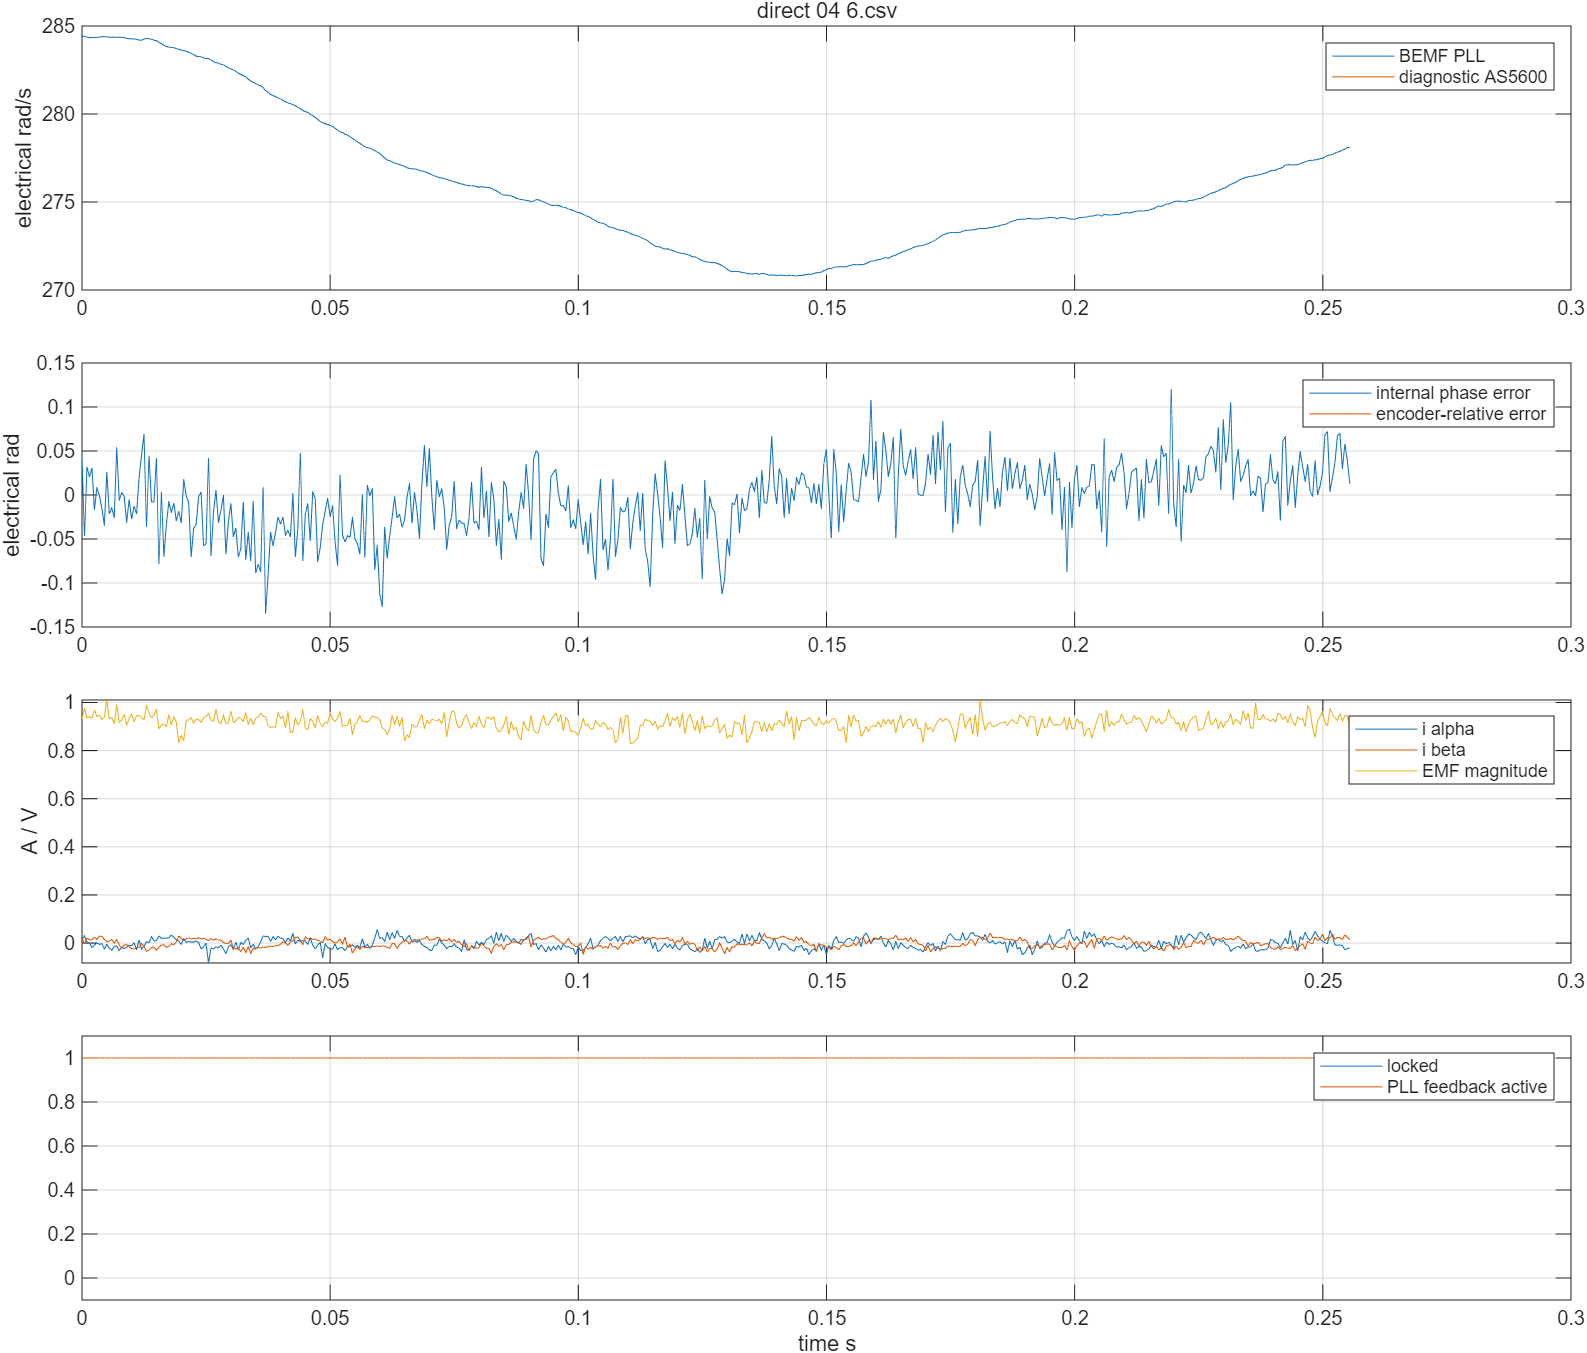

Data behind this chart, as committed beside it:
time_s, v_alpha_v, v_beta_v, i_alpha_a, i_beta_a, encoder_angle_rad, encoder_speed_rad_s, pll_angle_rad, pll_speed_rad_s, emf_alpha_v, emf_beta_v, phase_error_rad, locked, active, bus_voltage_v, angle_error_rad
21.4, 0.5145, 0.8777, 0.01534, 0.0219, nan, nan, -0.5371, 284.4, 0.5163, 0.7755, 0.04464, 1.0, 1.0, 12.16, nan
21.4, 0.3948, 0.9413, 0.02984, -0.003223, nan, nan, -0.3953, 284.4, 0.499, 0.8398, -0.04622, 1.0, 1.0, 12.16, nan
21.41, 0.25, 0.9947, 0.00406, 0.02097, nan, nan, -0.2543, 284.4, 0.2914, 0.8882, 0.03215, 1.0, 1.0, 12.16, nan
21.41, 0.1129, 1.015, 0.0008377, 0.01352, nan, nan, -0.1126, 284.3, 0.1748, 0.9244, 0.02053, 1.0, 1.0, 12.16, nan
21.41, -0.03571, 1.021, -0.0185, 0.01352, nan, nan, 0.0295, 284.3, 0.03221, 0.934, 0.03089, 1.0, 1.0, 12.16, nan
21.41, -0.1728, 1.005, -0.00883, 0.02469, nan, nan, 0.1716, 284.3, -0.05831, 0.9666, -0.01671, 1.0, 1.0, 12.16, nan
21.41, -0.3156, 0.968, 0.0008377, 0.01538, nan, nan, 0.3142, 284.4, -0.2129, 0.9173, 0.008617, 1.0, 1.0, 12.16, nan
21.41, -0.4508, 0.9112, -0.005608, 0.02841, nan, nan, 0.4566, 284.4, -0.335, 0.8867, -0.0005624, 1.0, 1.0, 12.16, nan
21.41, -0.5772, 0.8359, -0.002385, 0.02841, nan, nan, 0.5995, 284.4, -0.4375, 0.8204, -0.01494, 1.0, 1.0, 12.16, nan
21.41, -0.6892, 0.749, -0.02494, 0.01538, nan, nan, 0.7418, 284.4, -0.5398, 0.7677, -0.03429, 1.0, 1.0, 12.16, nan
21.41, -0.7944, 0.6537, -0.003996, 0.00515, nan, nan, 0.8835, 284.4, -0.7349, 0.6932, 0.02599, 1.0, 1.0, 12.16, nan
21.41, -0.8716, 0.5266, -0.02172, 0.007941, nan, nan, 1.025, 284.4, -0.7354, 0.5727, -0.02158, 1.0, 1.0, 12.16, nan
21.41, -0.9353, 0.3962, -0.02978, 0.01445, nan, nan, 1.168, 284.4, -0.8183, 0.4604, -0.01449, 1.0, 1.0, 12.16, nan
21.41, -0.9797, 0.2591, -0.01366, -0.0004316, nan, nan, 1.31, 284.4, -0.8449, 0.339, -0.02585, 1.0, 1.0, 12.16, nan
21.41, -1.022, 0.1187, -0.01205, 0.01538, nan, nan, 1.452, 284.4, -0.9776, 0.1581, 0.0537, 1.0, 1.0, 12.16, nan
21.41, -1.014, -0.02675, -0.03139, -0.008804, nan, nan, 1.594, 284.4, -0.9141, 0.0711, -0.006054, 1.0, 1.0, 12.16, nan
21.41, -1.001, -0.1689, -0.01689, -0.0209, nan, nan, 1.736, 284.4, -0.9248, -0.06765, 0.002579, 1.0, 1.0, 12.16, nan
21.41, -0.9701, -0.3093, -0.02333, -0.007874, nan, nan, 1.878, 284.3, -0.9295, -0.1991, -0.001274, 1.0, 1.0, 12.16, nan
21.41, -0.9112, -0.438, -0.0185, -0.006944, nan, nan, 2.019, 284.3, -0.859, -0.2873, -0.03097, 1.0, 1.0, 12.16, nan
21.41, -0.8427, -0.5634, -0.00883, -0.01439, nan, nan, 2.161, 284.3, -0.8236, -0.4391, -0.005317, 1.0, 1.0, 12.16, nan
21.41, -0.7567, -0.6721, -0.01044, -0.02276, nan, nan, 2.303, 284.3, -0.7804, -0.5456, -0.02716, 1.0, 1.0, 12.16, nan
21.41, -0.6467, -0.7757, 0.0008377, -0.02555, nan, nan, 2.445, 284.3, -0.6627, -0.638, -0.01276, 1.0, 1.0, 12.16, nan
21.42, -0.5347, -0.856, -0.02817, -0.01811, nan, nan, 2.586, 284.2, -0.5876, -0.7396, -0.02153, 1.0, 1.0, 12.16, nan
21.42, -0.4064, -0.9279, 0.01373, -0.01811, nan, nan, 2.727, 284.2, -0.4456, -0.8355, 0.01899, 1.0, 1.0, 12.16, nan
21.42, -0.2693, -0.9814, -0.02494, -0.001362, nan, nan, 2.869, 284.2, -0.2963, -0.8888, 0.04536, 1.0, 1.0, 12.16, nan
21.42, -0.1207, -1.008, -0.01366, -0.01532, nan, nan, 3.013, 284.3, -0.1425, -0.9172, 0.06939, 1.0, 1.0, 12.16, nan
21.42, 0.01255, -1.015, 0.005672, -0.03392, nan, nan, -3.128, 284.3, -0.1149, -0.981, -0.03604, 1.0, 1.0, 12.16, nan
21.42, 0.1651, -1.005, 0.0008377, -0.02927, nan, nan, -2.985, 284.3, 0.1014, -0.9523, 0.04475, 1.0, 1.0, 12.16, nan
21.42, 0.2963, -0.9647, 0.02662, -0.01811, nan, nan, -2.844, 284.2, 0.1817, -0.9188, -0.007658, 1.0, 1.0, 12.16, nan
21.42, 0.4295, -0.9178, 0.008894, -0.01718, nan, nan, -2.703, 284.2, 0.3124, -0.895, -0.007939, 1.0, 1.0, 12.16, nan
21.42, 0.5618, -0.8493, 0.01051, -0.02927, nan, nan, -2.562, 284.2, 0.4885, -0.8406, 0.04156, 1.0, 1.0, 12.16, nan
21.42, 0.6583, -0.7557, 0.02984, -0.01625, nan, nan, -2.422, 284.1, 0.4633, -0.7602, -0.07789, 1.0, 1.0, 12.16, nan
21.42, 0.7616, -0.657, 0.02017, -0.008804, nan, nan, -2.282, 284, 0.6292, -0.6508, 0.003237, 1.0, 1.0, 12.16, nan
21.42, 0.8407, -0.5467, 0.02017, -0.006944, nan, nan, -2.142, 283.9, 0.6743, -0.6105, -0.07006, 1.0, 1.0, 12.16, nan
21.42, 0.9064, -0.4196, 0.02017, -0.01811, nan, nan, -2.002, 283.8, 0.7628, -0.4768, -0.03339, 1.0, 1.0, 12.16, nan
21.42, 0.9643, -0.2926, 0.02178, -0.01346, nan, nan, -1.861, 283.8, 0.8767, -0.3623, -0.007529, 1.0, 1.0, 12.16, nan
21.42, 0.9894, -0.1488, 0.03306, -0.003223, nan, nan, -1.719, 283.8, 0.8753, -0.235, -0.01982, 1.0, 1.0, 12.16, nan
21.42, 1.007, -0.0117, 0.0234, -0.006944, nan, nan, -1.577, 283.8, 0.9349, -0.1037, -0.009294, 1.0, 1.0, 12.16, nan
21.42, 0.9961, 0.1304, 0.01373, 0.00422, nan, nan, -1.437, 283.7, 0.918, 0.009688, -0.0291, 1.0, 1.0, 12.16, nan
21.42, 0.9595, 0.2675, 0.008894, 0.02934, nan, nan, -1.296, 283.7, 0.8218, 0.1342, -0.01856, 1.0, 1.0, 12.16, nan
21.42, 0.9131, 0.3946, -0.005608, 0.0191, nan, nan, -1.155, 283.6, 0.827, 0.2465, -0.03161, 1.0, 1.0, 12.16, nan
21.42, 0.8436, 0.5283, 0.01856, 0.01073, nan, nan, -1.014, 283.6, 0.7457, 0.388, 0.01759, 1.0, 1.0, 12.16, nan
21.43, 0.7703, 0.6353, 0.002449, 0.01817, nan, nan, -0.8731, 283.6, 0.7629, 0.5248, -0.0005941, 1.0, 1.0, 12.16, nan
21.43, 0.6766, 0.7373, 0.007283, 0.02097, nan, nan, -0.7327, 283.5, 0.6876, 0.6218, -0.008512, 1.0, 1.0, 12.16, nan
21.43, 0.5627, 0.8209, 0.00406, 0.01724, nan, nan, -0.5924, 283.4, 0.6436, 0.6815, -0.07023, 1.0, 1.0, 12.16, nan
21.43, 0.4469, 0.8911, 0.00406, 0.0191, nan, nan, -0.4524, 283.4, 0.5045, 0.7625, -0.03784, 1.0, 1.0, 12.16, nan
21.43, 0.3156, 0.9479, 0.008894, 0.01817, nan, nan, -0.3129, 283.3, 0.3973, 0.8426, -0.03348, 1.0, 1.0, 12.16, nan
21.43, 0.1805, 0.9847, 0.002449, 0.0219, nan, nan, -0.1714, 283.3, 0.2459, 0.8968, -0.001762, 1.0, 1.0, 12.16, nan
21.43, 0.03764, 0.9981, -0.02494, 0.01724, nan, nan, -0.03052, 283.2, 0.1111, 0.9101, 0.003463, 1.0, 1.0, 12.16, nan
21.43, -0.09363, 0.9914, -0.01528, 0.0191, nan, nan, 0.1097, 283.2, 0.03955, 0.9374, -0.05773, 1.0, 1.0, 12.16, nan
21.43, -0.2307, 0.968, -0.0007736, 0.01631, nan, nan, 0.2504, 283.1, -0.0947, 0.9362, -0.05549, 1.0, 1.0, 12.16, nan
21.43, -0.3697, 0.9312, -0.08295, 0.009802, nan, nan, 0.3923, 283.2, -0.3172, 0.9002, 0.041, 1.0, 1.0, 12.16, nan
21.43, -0.4894, 0.8643, -0.02011, 0.01817, nan, nan, 0.5317, 283.1, -0.3329, 0.8634, -0.06963, 1.0, 1.0, 12.16, nan
21.43, -0.612, 0.7891, -0.02494, 0.01166, nan, nan, 0.6708, 283, -0.4873, 0.7816, -0.01916, 1.0, 1.0, 12.16, nan
21.43, -0.7172, 0.7005, -0.01528, 0.01724, nan, nan, 0.811, 282.9, -0.6428, 0.7294, 0.005642, 1.0, 1.0, 12.16, nan
21.43, -0.804, 0.5902, -0.02011, 0.01259, nan, nan, 0.952, 282.9, -0.6768, 0.6235, -0.03142, 1.0, 1.0, 12.16, nan
21.43, -0.8803, 0.4715, -0.00883, 0.01166, nan, nan, 1.092, 282.8, -0.7568, 0.5071, -0.01716, 1.0, 1.0, 12.16, nan
21.43, -0.9401, 0.3477, -0.02494, 0.002359, nan, nan, 1.232, 282.8, -0.861, 0.3985, -0.0007873, 1.0, 1.0, 12.16, nan
21.43, -0.9681, 0.2123, -0.04428, -0.001362, nan, nan, 1.372, 282.7, -0.8542, 0.3213, -0.06696, 1.0, 1.0, 12.16, nan
21.43, -0.9923, 0.0769, -0.01528, -0.003223, nan, nan, 1.511, 282.6, -0.8988, 0.1674, -0.0302, 1.0, 1.0, 12.16, nan
... 452 more rows
